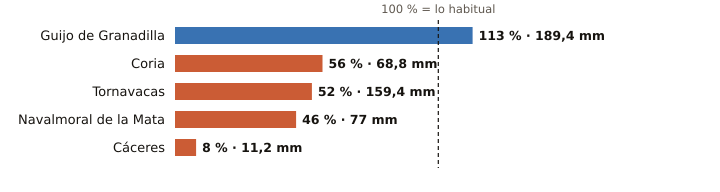

The data file committed next to this chart (first rows):
estacion, provincia, indicativo, mm_otono, referencia_mm, pct, periodo_referencia, hasta, hora
Guijo de Granadilla, Cáceres, 3503, 189.4, 167.5, 113, 1991-2025, 2026-11-06, 
Coria, Cáceres, 3526X, 68.8, 123.3, 56, 1991-2020, 2026-11-06, 
Tornavacas, Cáceres, 3514B, 159.4, 307.8, 52, 2008-2025, 2026-11-06, 
Navalmoral de la Mata, Cáceres, 3434X, 77.0, 168.8, 46, 2002-2025, 2026-11-06, 
Cáceres, Cáceres, 3469A, 11.2, 142.6, 8, 1991-2020, 2026-11-06, 
